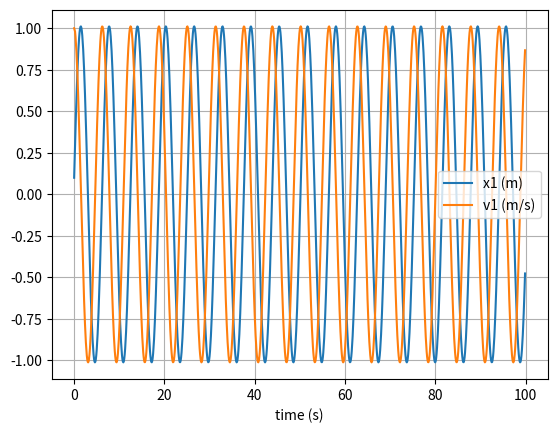

Python code for this plot:
# uncomment the next line if running in a notebook
# %matplotlib inline
import numpy as np
import matplotlib.pyplot as plt

# mass, spring constant, initial position and velocity (Euler method)
m = 1
k = 1
x = 0
v = 1

# mass, spring constant, initial position and velocity (Verlet integrator)
m1 = 1
k1 = 1
x1 = 0
v1 = 1

# simulation time, timestep and time
t_max = 100
dt = 0.1
t_array = np.arange(0, t_max, dt)

# initialise empty lists to record trajectories
x_list = []
v_list = []
x1_list = []
v1_list = []

i=0
# Euler integration
for t in t_array:

    # append current state to trajectories （Euler method)
    x_list.append(x)
    v_list.append(v)

    # calculate new position and velocity （Euler method)
    a = -k * x / m
    x = x + dt * v
    v = v + dt * a
 
    # append current state to trajectories (Verlet integrator)
    if i < 2:
        x1_list.append(x)
        v1_list.append(v) 
    else:
        # calculate new position and velocity (Verlet integrator)
        x1_position = len(x1_list)-1
        x1 = x1_list[x1_position]
        a1 = -k1 * x1 / m1
        x1 = (2*x1) - (x1_list[x1_position-1]) + (dt **2)*a1
        v1 = (x1 - (x1_list[x1_position]))/dt
        x1_list.append(x1)
        v1_list.append(v1) 
    
    i+=1

# convert trajectory lists into arrays, so they can be sliced (useful for Assignment 2) (Euler Method)
x_array = np.array(x_list)
v_array = np.array(v_list)

# convert trajectory lists into arrays, so they can be sliced (useful for Assignment 2) (Verlet integrator)
x1_array = np.array(x1_list)
v1_array = np.array(v1_list)
print(x1_list)
print(v1_list)
# plot the position-time graph
plt.figure(1)
plt.clf()
plt.xlabel('time (s)')
plt.grid()
# plt.plot(t_array, x_array, label='x (m)')
# plt.plot(t_array, v_array, label='v (m/s)')
plt.plot(t_array, x1_array, label='x1 (m)')
plt.plot(t_array, v1_array, label='v1 (m/s)')
plt.legend()
plt.show()

